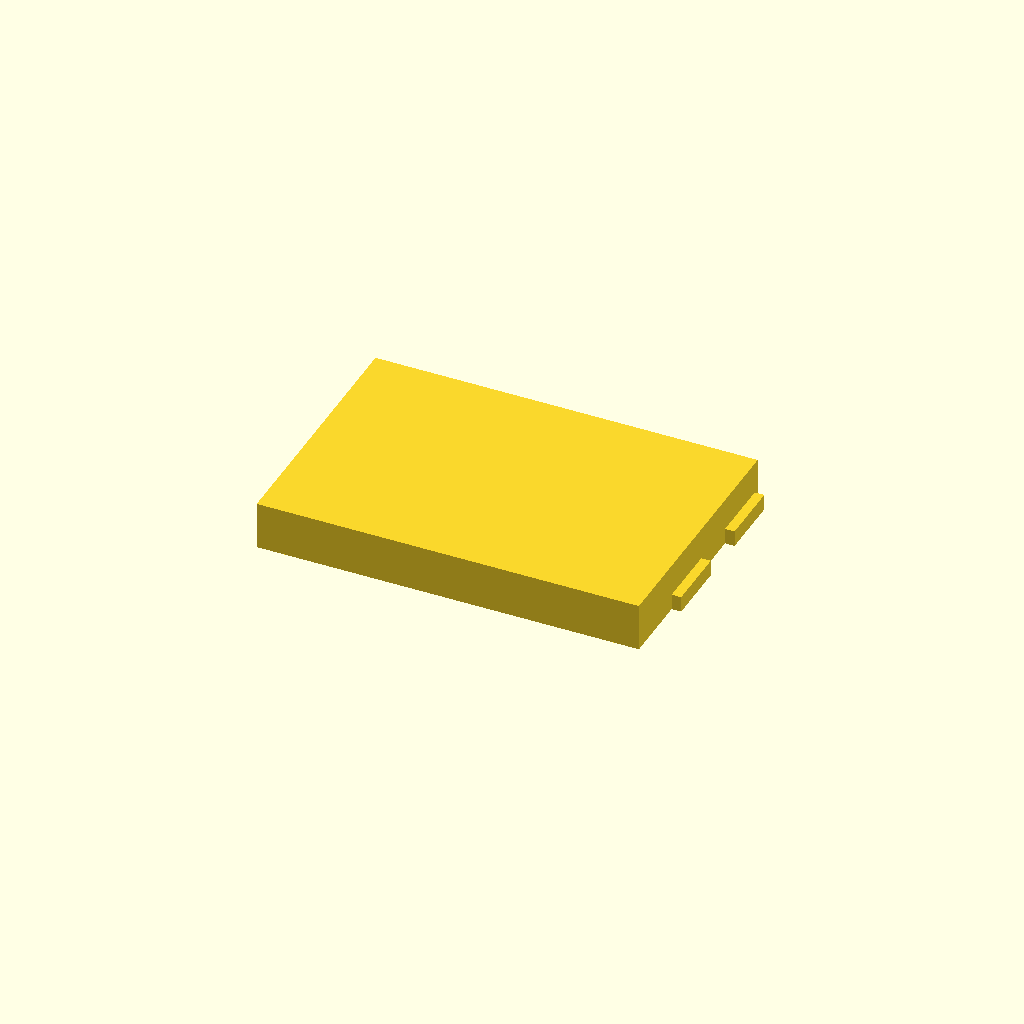
Cell 1: the model at its default parameters.
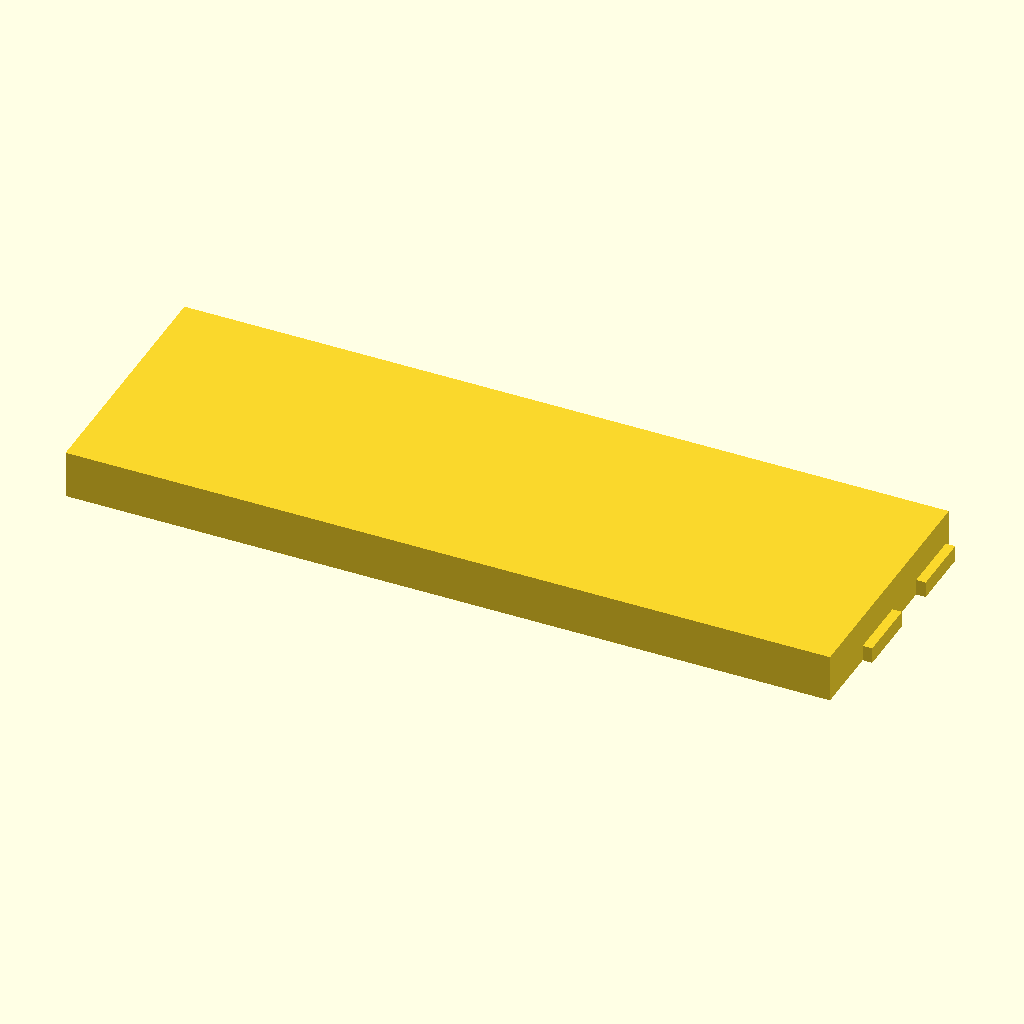
Cell 2: the same model with slab_width = 240.
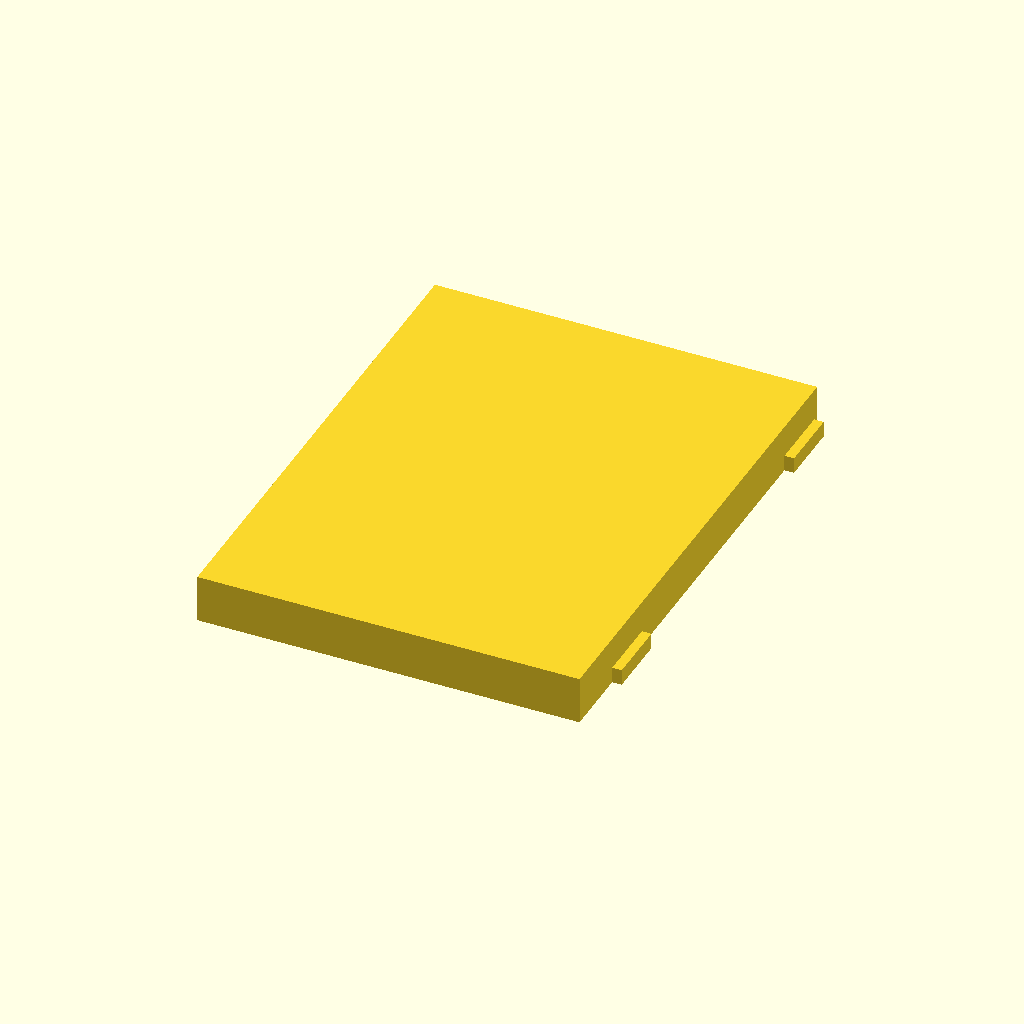
Cell 3 — slab_depth set to 160, the other parameters unchanged.
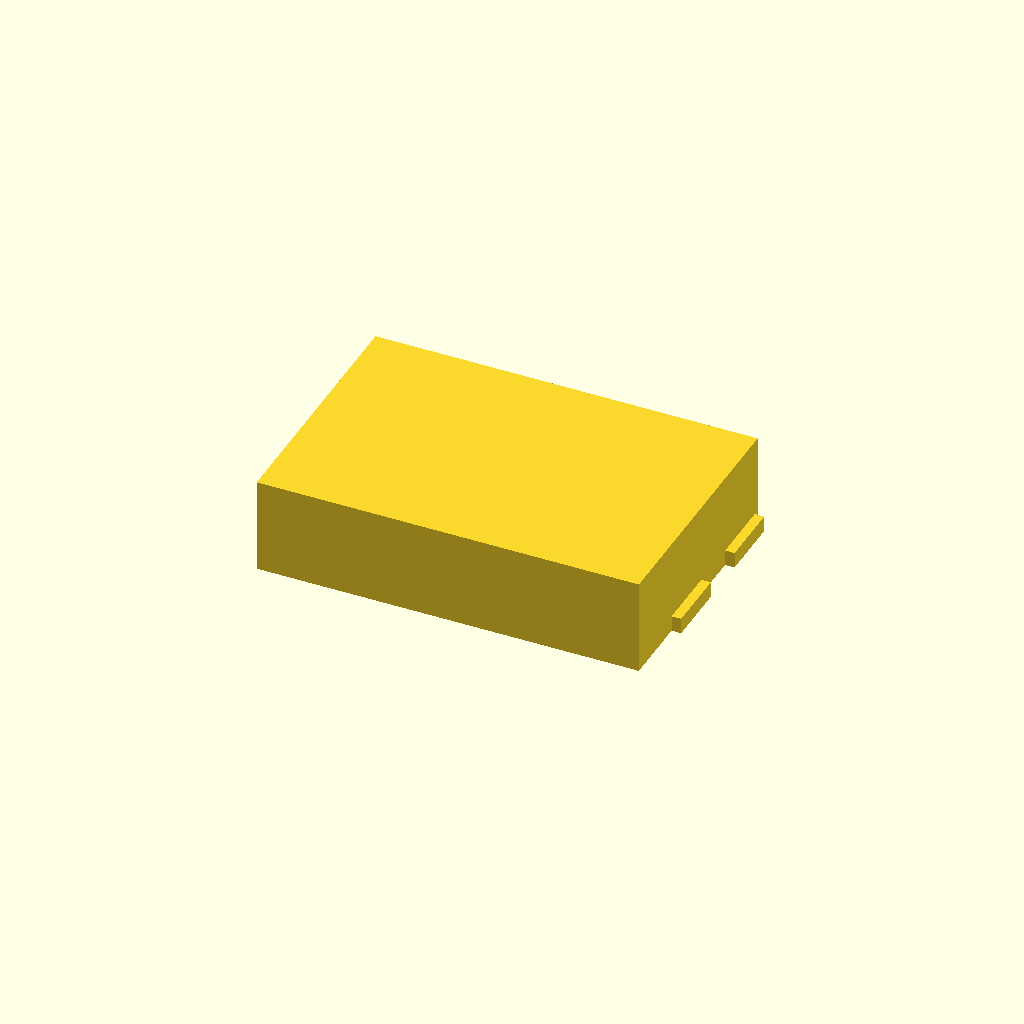
Cell 4: slab_height = 30 (everything else at default).
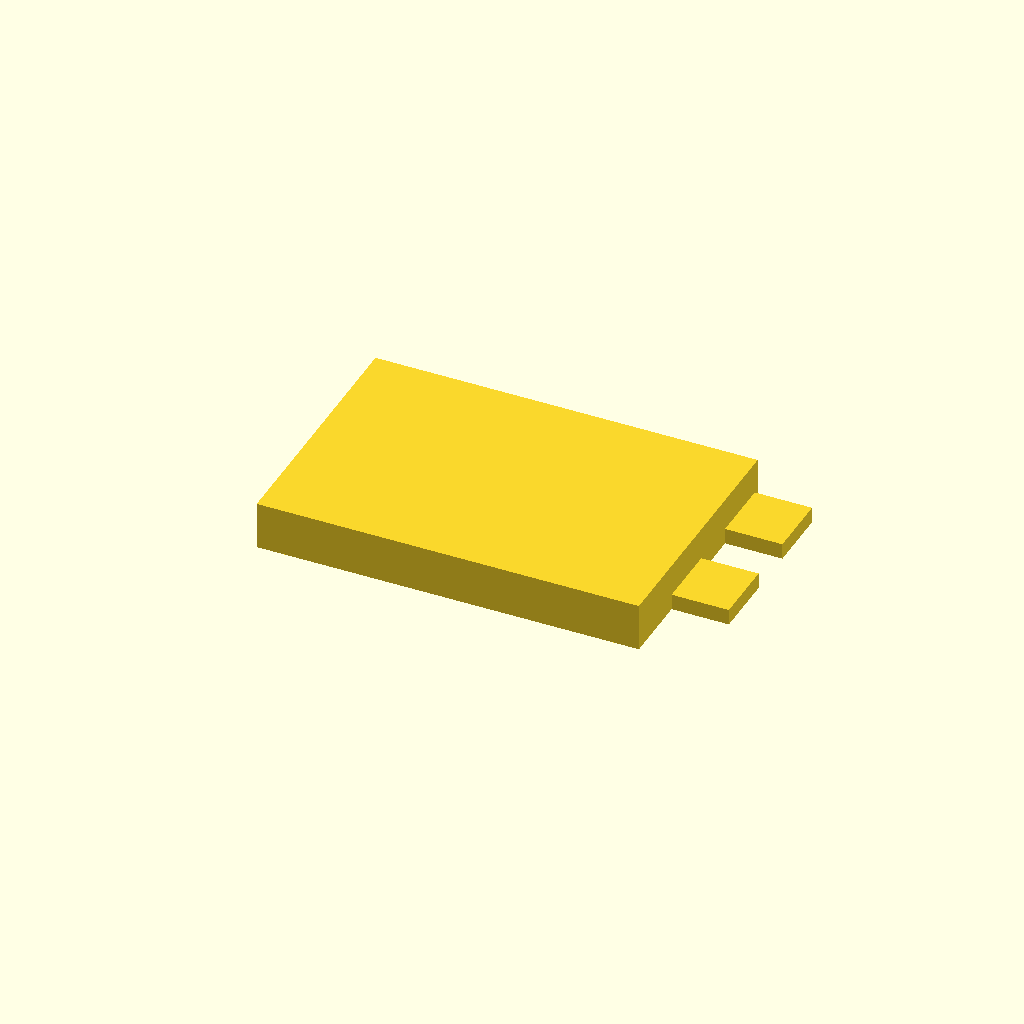
Cell 5: pad_width = 60 (everything else at default).
One fixed orthographic camera (rotation 55°, 0°, 25°; colour scheme Cornfield) for every cell.
OpenSCAD source file projects/P3D-Bench/demo/runs/text2cad_0009_00099014_descriptive_openscad_qwen-reason/generated.scad:
// Parameters (all dimensions in mm)
slab_width = 120;
slab_depth = 80;
slab_height = 15;

pad_width = 30;
pad_depth = 20;
pad_height = 5;

cont_width = 14;
cont_height = 8;

edge_margin = 12;
align_left = true;

$fn = 64;

// Derived reference for slab bottom face
z_slab_bottom = -slab_height / 2;

// Main Assembly
union() {
    // Centered main rectangular slab
    cube([slab_width, slab_depth, slab_height], center=true);

    // Instantiate four corner underside features
    underside_feature( 1,  1);
    underside_feature(-1,  1);
    underside_feature( 1, -1);
    underside_feature(-1, -1);
}

// Module: Two-tier underside protrusion
module underside_feature(sx, sy) {
    // Calculate pad center coordinates relative to slab edges
    px = sx * (slab_width / 2 - edge_margin - pad_width / 2);
    py = sy * (slab_depth / 2 - edge_margin - pad_depth / 2);

    // Calculate continuation X offset to share left or right edge with pad
    edge_shift = (pad_width - cont_width) / 2;
    cx = px + (align_left ? -edge_shift : edge_shift);

    // Shallow tier: pad attached directly to slab bottom
    translate([px, py, z_slab_bottom])
        cube([pad_width, pad_depth, pad_height]);

    // Deeper tier: continuation attached below the pad, sharing front/back edges
    translate([cx, py, z_slab_bottom - pad_height])
        cube([cont_width, pad_depth, cont_height]);
}
Parameter table extracted from the source (name, type, default, range or options):
slab_width: number, default 120
slab_depth: number, default 80
slab_height: number, default 15
pad_width: number, default 30
pad_depth: number, default 20
pad_height: number, default 5
cont_width: number, default 14
cont_height: number, default 8
edge_margin: number, default 12
align_left: bool, default true
